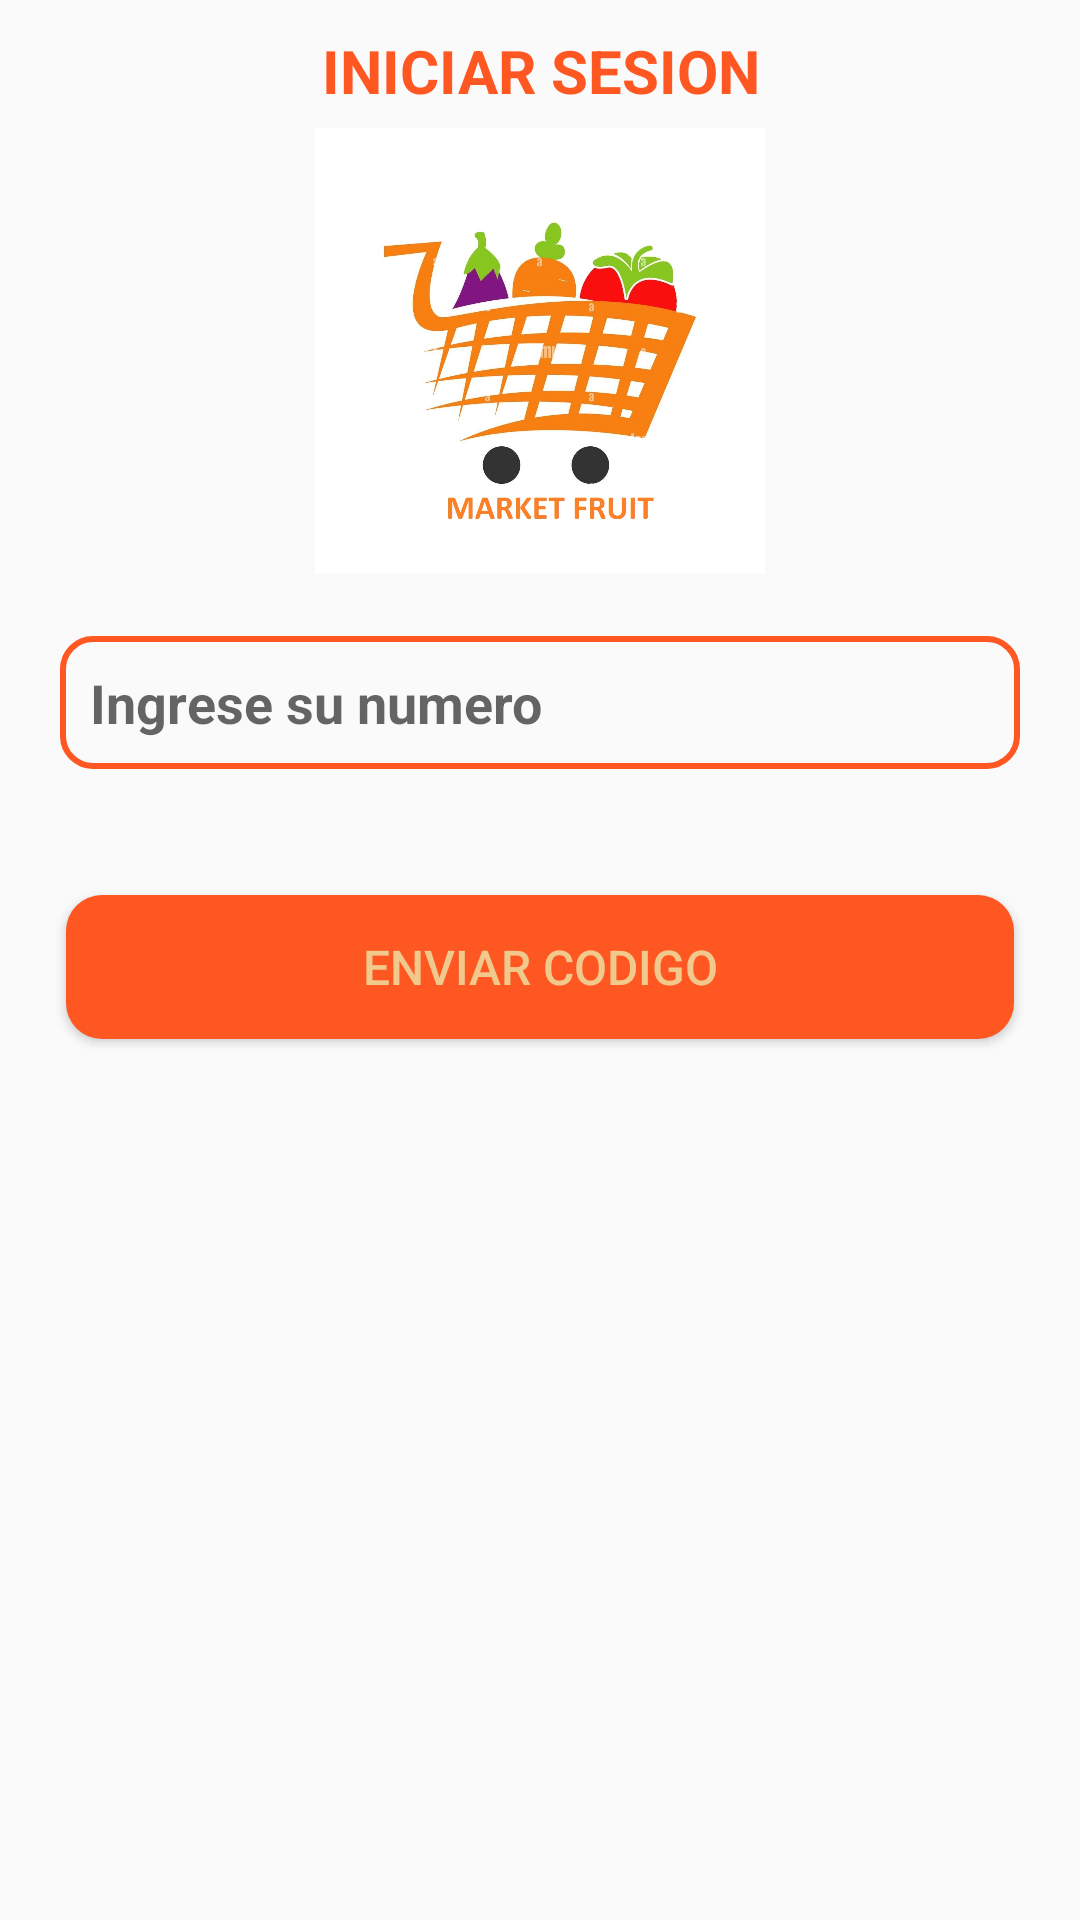

Layout XML and referenced resources for this Android screen:
<!-- AndroidManifest.xml: application theme Theme.MarketFruit -->
<!-- res/layout/activity_login.xml -->
<?xml version="1.0" encoding="utf-8"?>
<RelativeLayout xmlns:android="http://schemas.android.com/apk/res/android"
    xmlns:app="http://schemas.android.com/apk/res-auto"
    xmlns:tools="http://schemas.android.com/tools"
    android:id="@+id/main"
    android:layout_width="match_parent"
    android:layout_height="match_parent"
    tools:context=".LoginActivity">
    
    <TextView
        android:id="@+id/texto1"
        android:layout_width="match_parent"
        android:layout_height="wrap_content"
        android:text="INICIAR SESION"
        android:textAlignment="center"
        android:layout_marginTop="10dp"
        android:textStyle="bold"
        android:textSize="20dp"
        android:textColor="@color/black"/>
    
    <ImageView
        android:id="@+id/imagen1"
        android:layout_width="150dp"
        android:layout_height="150dp"
        android:layout_centerHorizontal="true"
        android:layout_below="@+id/texto1"
        android:layout_marginTop="5dp"
        android:src="@drawable/logofrutas"/>

    
    <EditText
        android:id="@+id/numero"
        android:layout_width="match_parent"
        android:layout_height="wrap_content"
        android:layout_below="@+id/imagen1"
        android:layout_margin="20dp"
        android:hint="Ingrese su numero"
        android:background="@drawable/textos"
        android:padding="10dp"
        android:inputType="phone"
        android:textStyle="bold"
        android:textSize="18dp" />

    <EditText
        android:id="@+id/codigo"
        android:layout_width="match_parent"
        android:layout_height="wrap_content"
        android:layout_below="@+id/imagen1"
        android:layout_margin="20dp"
        android:hint="Ingrese el codigo recibido"
        android:background="@drawable/textos"
        android:padding="10dp"
        android:inputType="number"
        android:textStyle="bold"
        android:textSize="18dp"
        android:visibility="gone"/>
    
    <Button
        android:id="@+id/enviarnumero"
        android:layout_width="match_parent"
        android:layout_height="wrap_content"
        android:layout_below="@+id/numero"
        android:text="ENVIAR CODIGO"
        android:layout_margin="22dp"
        android:background="@drawable/botones1"
        android:textColor="@color/white"
        android:textSize="16dp" />

    <Button
        android:id="@+id/enviarcodigo"
        android:layout_width="match_parent"
        android:layout_height="wrap_content"
        android:layout_below="@+id/codigo"
        android:text="CONFIRMAR"
        android:layout_margin="22dp"
        android:background="@drawable/botones1"
        android:textColor="@color/white"
        android:textSize="16dp"
        android:visibility="gone"/>




</RelativeLayout>
<!-- resources referenced by this layout -->
<resources>
  <color name="black">#FF5722</color>
  <color name="white">#F1C98D</color>
  <!-- drawable botones1 (drawable) -->
  <?xml version="1.0" encoding="utf-8"?>
  <shape xmlns:android="http://schemas.android.com/apk/res/android">
  
      <solid android:color="@color/black" />
      <corners android:radius="12dp" ></corners>
  
  </shape>
  <!-- drawable logofrutas: jpg bitmap (drawable, 119085 bytes) -->
  <!-- drawable textos (drawable) -->
  <?xml version="1.0" encoding="utf-8"?>
  <shape xmlns:android="http://schemas.android.com/apk/res/android">
  
  
      <stroke
          android:color="@color/black"
          android:width="2dp"/>
      <corners
          android:radius="10dp"/>
  </shape>
  <style name="Theme.MarketFruit" parent="Base.Theme.MarketFruit" />
  <style name="Base.Theme.MarketFruit" parent="Theme.AppCompat.DayNight.NoActionBar">
          <item name="colorPrimary">@color/black</item>
          <item name="colorSecondary">@color/white</item>
      </style>
</resources>
